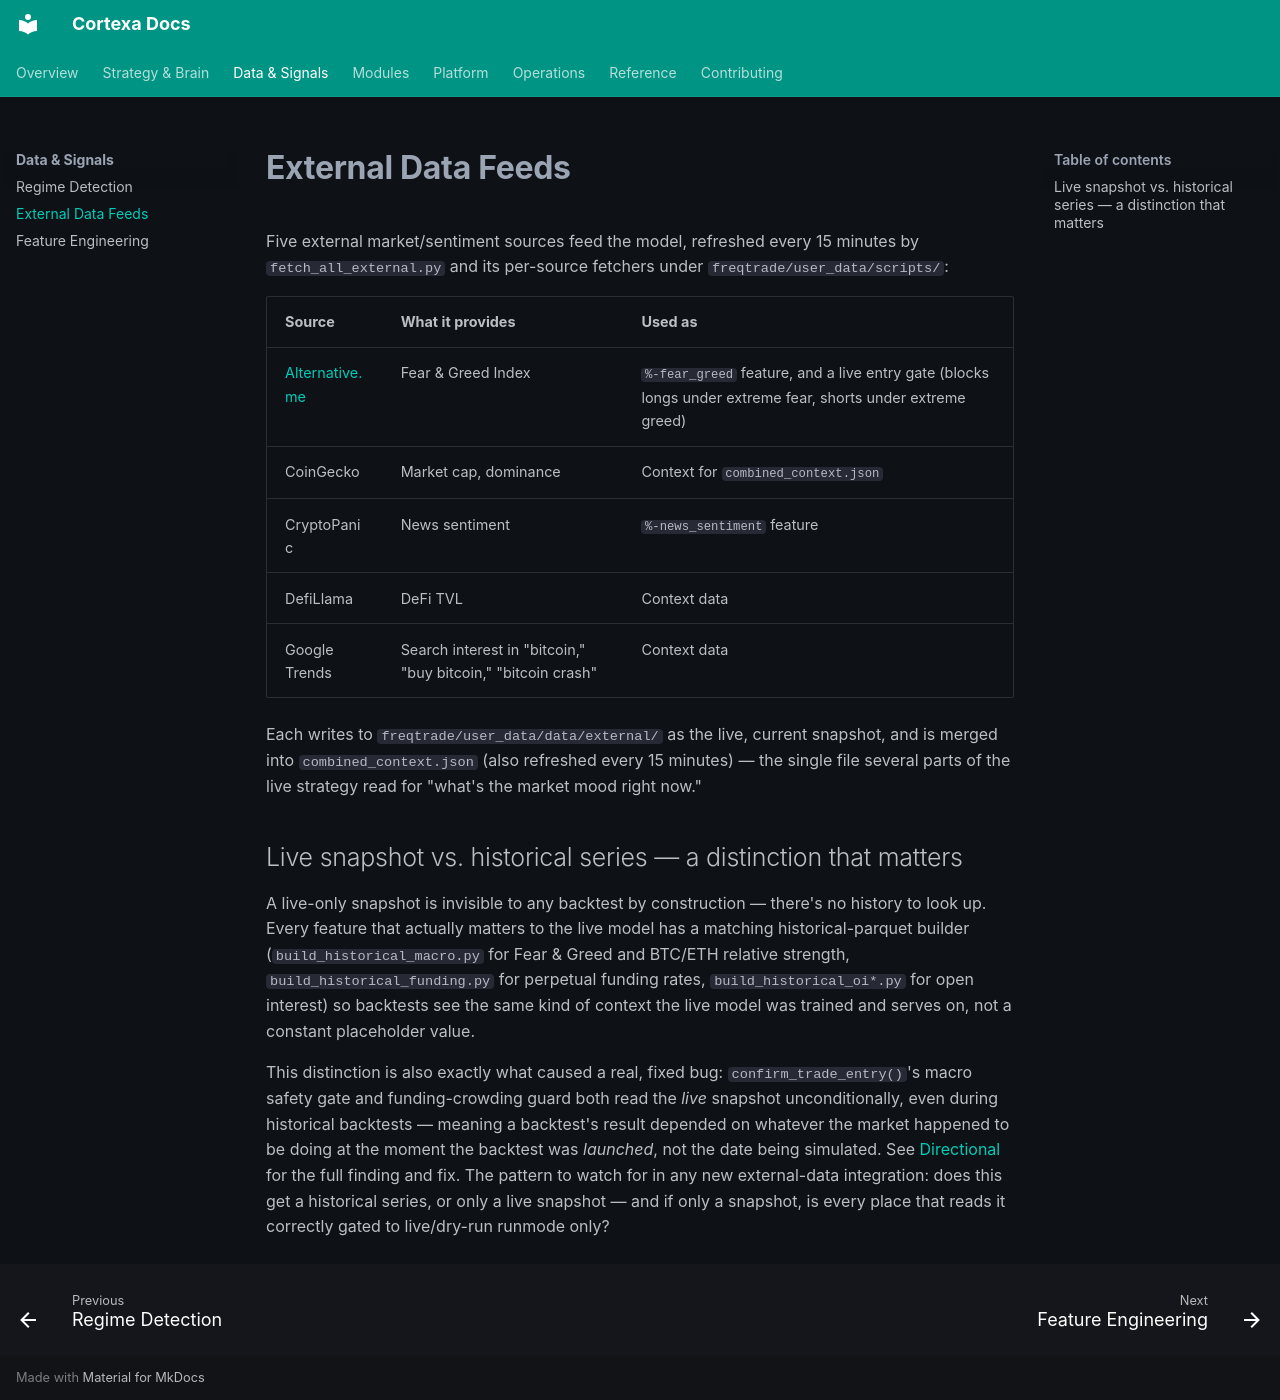

repository: star7gaurv/trading-bot · page: data/external-feeds/index.html · generator: mkdocs

# External Data Feeds

Five external market/sentiment sources feed the model, refreshed every 15 minutes by
`fetch_all_external.py` and its per-source fetchers under `freqtrade/user_data/scripts/`:

| Source | What it provides | Used as |
|---|---|---|
| [Alternative.me](https://alternative.me/crypto/fear-and-greed-index/) | Fear & Greed Index | `%-fear_greed` feature, and a live entry gate (blocks longs under extreme fear, shorts under extreme greed) |
| CoinGecko | Market cap, dominance | Context for `combined_context.json` |
| CryptoPanic | News sentiment | `%-news_sentiment` feature |
| DefiLlama | DeFi TVL | Context data |
| Google Trends | Search interest in "bitcoin," "buy bitcoin," "bitcoin crash" | Context data |

Each writes to `freqtrade/user_data/data/external/` as the live, current snapshot, and is merged
into `combined_context.json` (also refreshed every 15 minutes) — the single file several parts of
the live strategy read for "what's the market mood right now."

## Live snapshot vs. historical series — a distinction that matters

A live-only snapshot is invisible to any backtest by construction — there's no history to look up.
Every feature that actually matters to the live model has a matching historical-parquet builder
(`build_historical_macro.py` for Fear & Greed and BTC/ETH relative strength, `build_historical_funding.py`
for perpetual funding rates, `build_historical_oi*.py` for open interest) so backtests see the same
kind of context the live model was trained and serves on, not a constant placeholder value.

This distinction is also exactly what caused a real, fixed bug: `confirm_trade_entry()`'s macro
safety gate and funding-crowding guard both read the *live* snapshot unconditionally, even during
historical backtests — meaning a backtest's result depended on whatever the market happened to be
doing at the moment the backtest was *launched*, not the date being simulated. See
[Directional](../modules/directional.md#whats-actually-been-measured) for the full finding and
fix. The pattern to watch for in any new external-data integration: does this get a historical
series, or only a live snapshot — and if only a snapshot, is every place that reads it correctly
gated to live/dry-run runmode only?
